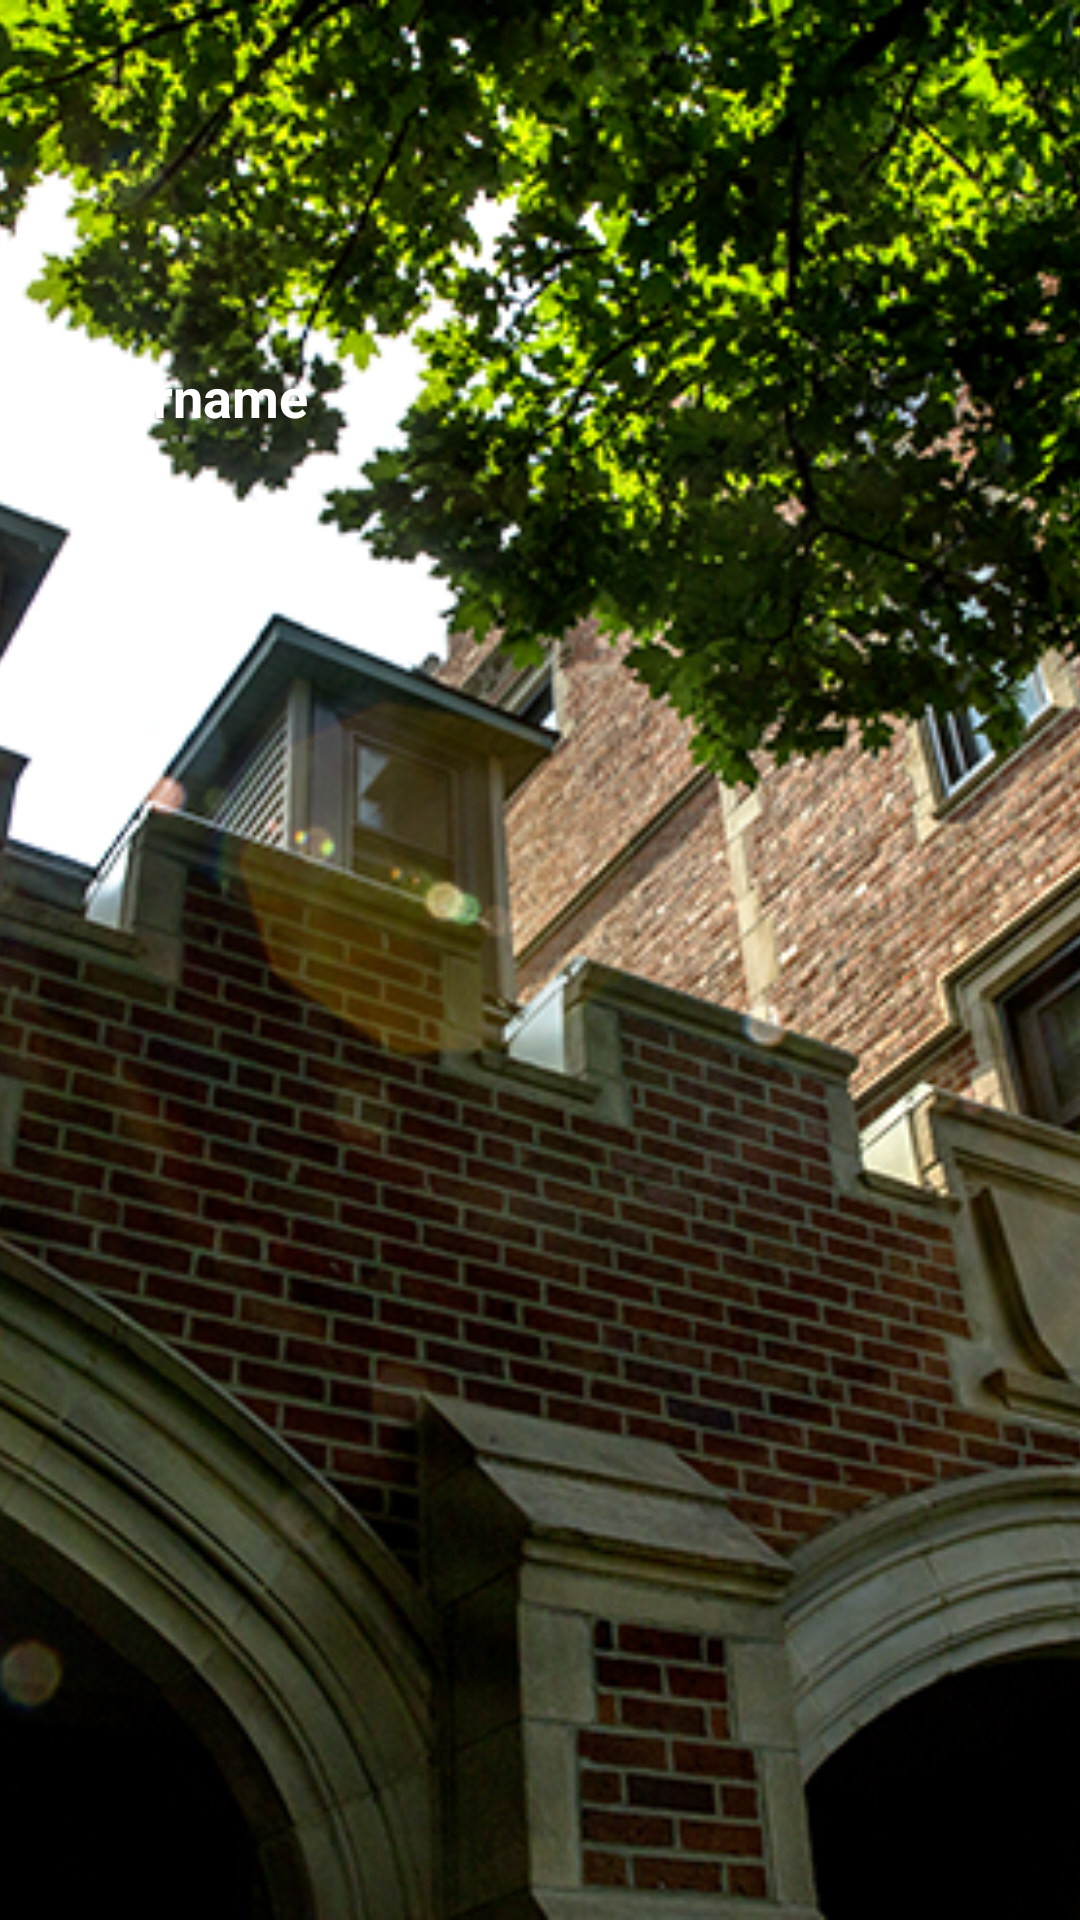

Here is an Android app screen rendered from its layout file. Give the layout XML and the strings, colors and styles it references.
<!-- AndroidManifest.xml: application theme AppTheme -->
<!-- res/layout/drawer_header.xml -->
<?xml version="1.0" encoding="utf-8"?>

<RelativeLayout
    xmlns:android="http://schemas.android.com/apk/res/android"
    android:layout_width="match_parent"
    android:layout_height="172dp">

    <ImageView
        android:layout_width="match_parent"
        android:layout_height="match_parent"
        android:layout_centerInParent="true"
        android:scaleType="centerCrop"
        android:src="@drawable/grinnell_gates"/>

    <TextView
        android:layout_width="wrap_content"
        android:layout_height="wrap_content"
        android:id="@+id/username_field"
        android:text="@string/username_text"
        android:layout_marginTop="120dp"
        android:paddingBottom="3dp"
        android:paddingLeft="20dp"
        android:textStyle="bold"
        android:textColor="@color/white"
        android:textSize="18sp" />
    <TextView
        android:layout_width="wrap_content"
        android:layout_height="wrap_content"
        android:text="@string/email_text"
        android:textSize="14sp"
        android:layout_below="@id/username_field"
        android:paddingLeft="20dp"
        android:textColor="@color/white"
        android:layout_alignLeft="@id/username_field"/>
</RelativeLayout>
<!-- resources referenced by this layout -->
<resources>
  <color name="white">#FFFFFF</color>
  <!-- drawable grinnell_gates: png bitmap (drawable, 684307 bytes) -->
  <string name="email_text">Email</string>
  <string name="username_text">Username</string>
  <style name="AppTheme" parent="Theme.AppCompat.Light.NoActionBar">
          
          <item name="colorPrimary">@color/black</item>
          <item name="colorPrimaryDark">@color/colorPrimaryDark</item>
          <item name="colorAccent">@color/scarlet_red</item>
          <item name="windowActionBar">false</item>
          <item name="windowNoTitle">true</item>
          <item name="android:textColorPrimary">@color/black</item>
          <item name="android:activatedBackgroundIndicator">@drawable/drawer_list_selector</item>
      </style>
  <color name="black">#000000</color>
  <color name="colorPrimaryDark">#A83836</color>
  <color name="scarlet_red">#E1261C</color>
  <!-- drawable drawer_list_selector (drawable) -->
  <?xml version="1.0" encoding="utf-8"?>
  
  <selector xmlns:android="http://schemas.android.com/apk/res/android">
      <item android:state_pressed="true" android:drawable="@color/grey" />
      <item android:state_activated="true" android:drawable="@color/scarlet_red" />
      <item android:state_checked="true" android:drawable="@color/grey" />
      <item android:drawable="@android:color/transparent" />
  </selector>
  <color name="grey">#DDDDDD</color>
</resources>
